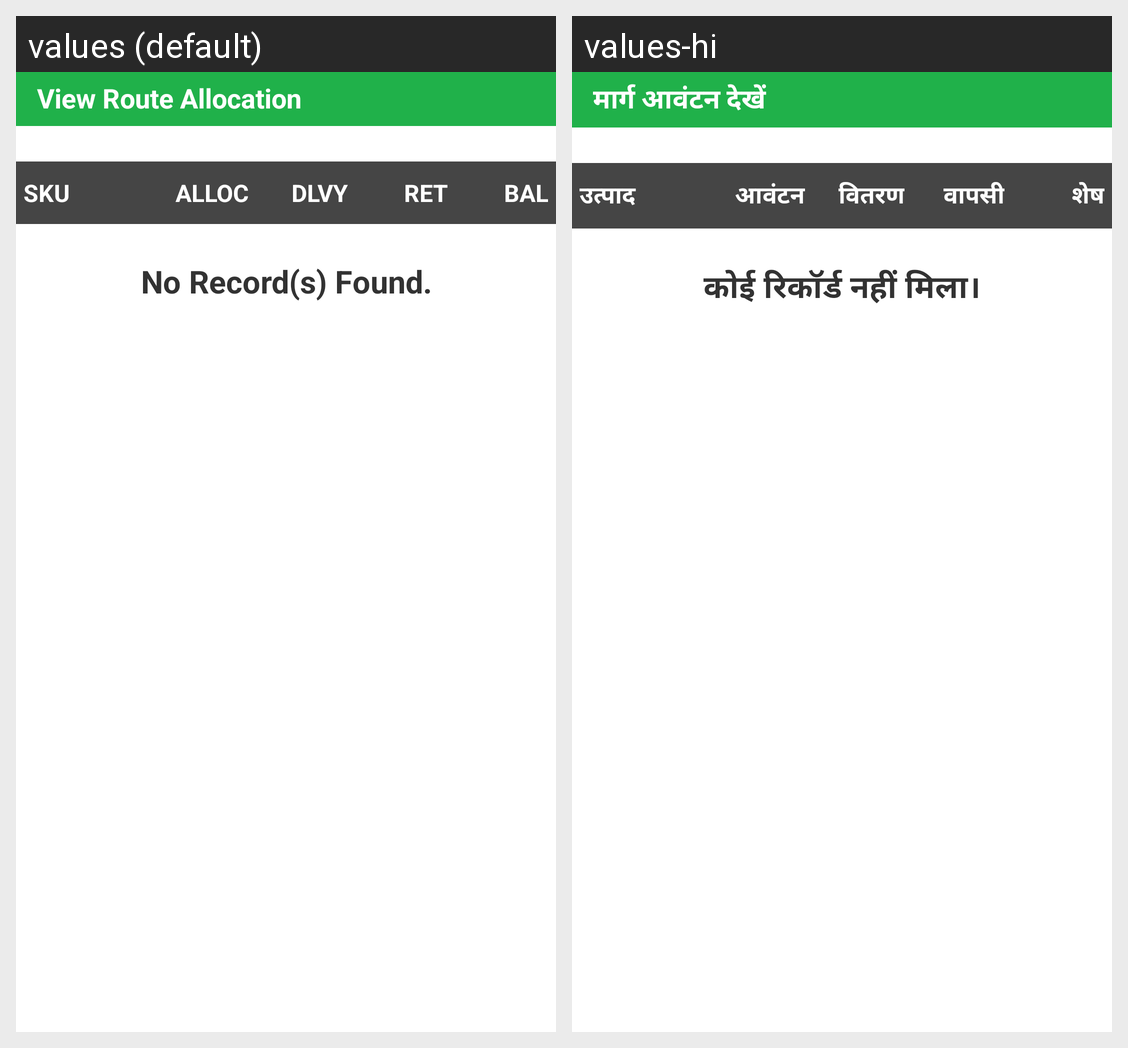

Locale-by-locale string values for the Android screen shown in this grid:
Android screen res/layout/activity_ro_route_allocation.xml rendered under 2 locales, left to right: values (default), values-hi. Device: Nexus 5 (rendered at 1080×1920; each locale shown at half size, 540×960, under a caption strip naming it); theme AppTheme.
Strings drawn on this screen, with the default value and each locale's value (text and hints the layout hard-codes, and strings that could not be matched under every locale, appear in the picture but are not listed):

viewRouteAllocation
  values: View Route Allocation
  values-hi: मार्ग आवंटन देखें

Item
  values: SKU
  values-hi: उत्पाद

ALQty
  values: ALLOC
  values-hi: आवंटन

DLQty
  values: DLVY
  values-hi: वितरण

RetQty
  values: RET
  values-hi: वापसी

BalQty
  values: BAL
  values-hi: शेष

norecord
  values: No Record(s) Found.
  values-hi: कोई रिकॉर्ड नहीं मिला।
